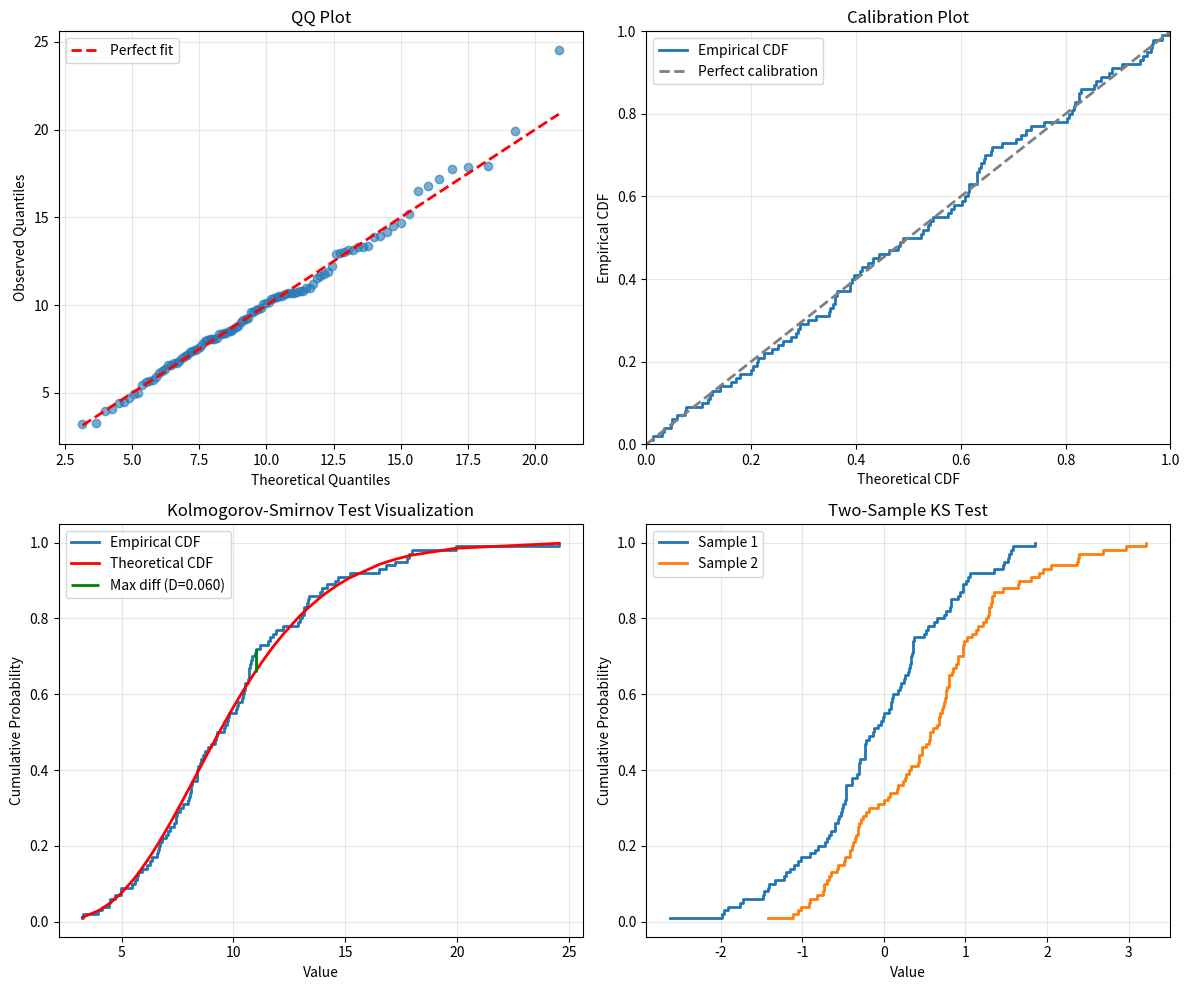

Reproduce this figure in Python. (Note: this script raises an exception after producing the figure.)
"""
Goodness of Fit Tests
Includes: QQ plots, Calibration plots, and Kolmogorov-Smirnov test
"""
import numpy as np
import matplotlib.pyplot as plt
from scipy import stats

# Generate sample data
np.random.seed(42)
sample_data = np.random.gamma(shape=5, scale=2, size=100)

# Fit gamma distribution using method of moments
m = np.mean(sample_data)
v = np.var(sample_data, ddof=1)
fitted_shape = m**2 / v
fitted_scale = v / m

print("=== Goodness of Fit Tests ===\n")
print(f"Sample size: {len(sample_data)}")
print(f"Fitted parameters: shape={fitted_shape:.4f}, scale={fitted_scale:.4f}")

# Create visualization
fig, axes = plt.subplots(2, 2, figsize=(12, 10))

# 1. QQ Plot
print("\n--- QQ Plot ---")
print("Compares sample quantiles to theoretical quantiles")

theoretical_quantiles = stats.gamma.ppf(np.linspace(0.01, 0.99, len(sample_data)),
                                        fitted_shape, scale=fitted_scale)
observed_quantiles = np.sort(sample_data)

axes[0, 0].scatter(theoretical_quantiles, observed_quantiles, alpha=0.6)
axes[0, 0].plot([theoretical_quantiles.min(), theoretical_quantiles.max()],
                [theoretical_quantiles.min(), theoretical_quantiles.max()],
                'r--', linewidth=2, label='Perfect fit')
axes[0, 0].set_xlabel('Theoretical Quantiles')
axes[0, 0].set_ylabel('Observed Quantiles')
axes[0, 0].set_title('QQ Plot')
axes[0, 0].legend()
axes[0, 0].grid(True, alpha=0.3)

# 2. Calibration Plot
print("\n--- Calibration Plot ---")
print("Shows empirical CDF of theoretical CDF values")
print("Should follow diagonal if distribution fits well")

# Transform data using fitted CDF
cdf_values = stats.gamma.cdf(sample_data, fitted_shape, scale=fitted_scale)

# Calculate empirical CDF of these values
sorted_cdf = np.sort(cdf_values)
empirical_cdf = np.arange(1, len(sorted_cdf) + 1) / len(sorted_cdf)

axes[0, 1].step(sorted_cdf, empirical_cdf, where='post', linewidth=2, label='Empirical CDF')
axes[0, 1].plot([0, 1], [0, 1], 'gray', linewidth=2, linestyle='--', label='Perfect calibration')
axes[0, 1].set_xlabel('Theoretical CDF')
axes[0, 1].set_ylabel('Empirical CDF')
axes[0, 1].set_title('Calibration Plot')
axes[0, 1].legend()
axes[0, 1].grid(True, alpha=0.3)
axes[0, 1].set_xlim([0, 1])
axes[0, 1].set_ylim([0, 1])

# 3. Kolmogorov-Smirnov Test
print("\n--- Kolmogorov-Smirnov Test (One-sample) ---")
ks_stat, ks_pval = stats.kstest(sample_data,
                                  lambda x: stats.gamma.cdf(x, fitted_shape, scale=fitted_scale))
print(f"KS statistic (D): {ks_stat:.6f}")
print(f"p-value: {ks_pval:.4f}")

if ks_pval > 0.05:
    print("Conclusion: Cannot reject H0. Data is consistent with fitted distribution.")
else:
    print("Conclusion: Reject H0. Data may not follow fitted distribution.")

# Visualize KS test
x_sorted = np.sort(sample_data)
theoretical_cdf = stats.gamma.cdf(x_sorted, fitted_shape, scale=fitted_scale)
empirical_cdf_full = np.arange(1, len(x_sorted) + 1) / len(x_sorted)

axes[1, 0].step(x_sorted, empirical_cdf_full, where='post', label='Empirical CDF', linewidth=2)
axes[1, 0].plot(x_sorted, theoretical_cdf, 'r-', label='Theoretical CDF', linewidth=2)

# Show maximum difference
idx_max = np.argmax(np.abs(empirical_cdf_full - theoretical_cdf))
axes[1, 0].vlines(x_sorted[idx_max], empirical_cdf_full[idx_max], theoretical_cdf[idx_max],
                  colors='green', linewidth=2, label=f'Max diff (D={ks_stat:.3f})')

axes[1, 0].set_xlabel('Value')
axes[1, 0].set_ylabel('Cumulative Probability')
axes[1, 0].set_title('Kolmogorov-Smirnov Test Visualization')
axes[1, 0].legend()
axes[1, 0].grid(True, alpha=0.3)

# 4. Two-sample KS Test
print("\n--- Kolmogorov-Smirnov Test (Two-sample) ---")
print("Comparing two samples from different distributions")

# Generate two samples
np.random.seed(42)
sample1 = np.random.normal(0, 1, 100)
sample2 = np.random.normal(0.5, 1, 100)

ks_2sample = stats.ks_2samp(sample1, sample2)
print(f"Sample 1: N(0, 1), n=100")
print(f"Sample 2: N(0.5, 1), n=100")
print(f"KS statistic (D): {ks_2sample.statistic:.6f}")
print(f"p-value: {ks_2sample.pvalue:.4f}")

if ks_2sample.pvalue < 0.05:
    print("Conclusion: Reject H0. Samples come from different distributions.")
else:
    print("Conclusion: Cannot reject H0. Samples may come from same distribution.")

# Visualize two-sample comparison
x1_sorted = np.sort(sample1)
x2_sorted = np.sort(sample2)
ecdf1 = np.arange(1, len(x1_sorted) + 1) / len(x1_sorted)
ecdf2 = np.arange(1, len(x2_sorted) + 1) / len(x2_sorted)

axes[1, 1].step(x1_sorted, ecdf1, where='post', label='Sample 1', linewidth=2)
axes[1, 1].step(x2_sorted, ecdf2, where='post', label='Sample 2', linewidth=2)
axes[1, 1].set_xlabel('Value')
axes[1, 1].set_ylabel('Cumulative Probability')
axes[1, 1].set_title('Two-Sample KS Test')
axes[1, 1].legend()
axes[1, 1].grid(True, alpha=0.3)

plt.tight_layout()
plt.savefig('/home/<user>/pdfs/notes/statisticalComputingAndReporting/groupWork/answers/7.Distributions/goodness_of_fit.png', dpi=150)
print("\nVisualization saved as goodness_of_fit.png")
plt.close()
